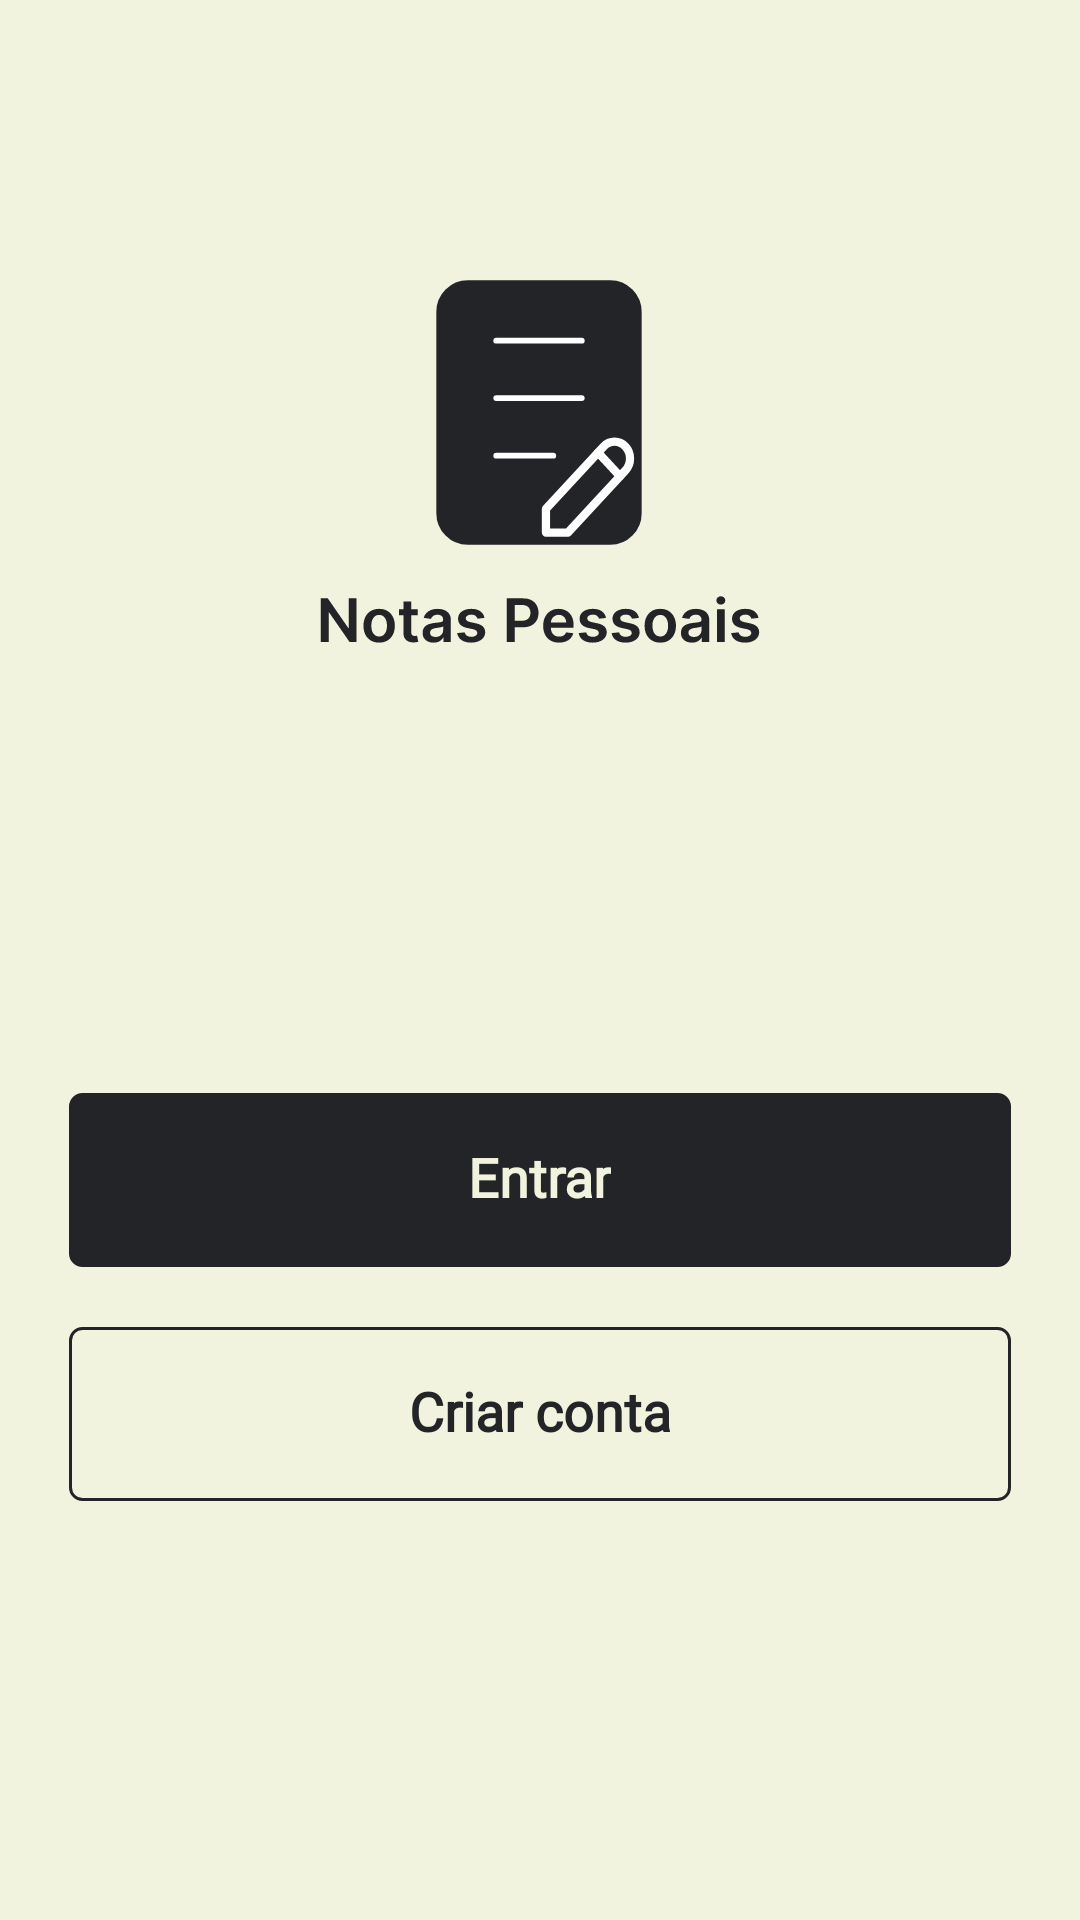

The Android layout XML behind this screen, and the referenced resources:
<!-- AndroidManifest.xml: application theme Theme.BlocoDeNotas -->
<!-- res/layout/activity_login.xml -->
<?xml version="1.0" encoding="utf-8"?>
<androidx.constraintlayout.widget.ConstraintLayout xmlns:android="http://schemas.android.com/apk/res/android"
    xmlns:app="http://schemas.android.com/apk/res-auto"
    xmlns:tools="http://schemas.android.com/tools"
    android:layout_width="match_parent"
    android:layout_height="match_parent"
    android:background="#F2F3DE"
    tools:context=".LoginActivity">

    <LinearLayout
        android:id="@+id/lImage"
        android:layout_width="wrap_content"
        android:layout_height="wrap_content"
        android:layout_marginTop="80dp"
        app:layout_constraintEnd_toEndOf="parent"
        app:layout_constraintHorizontal_bias="0.498"
        app:layout_constraintStart_toStartOf="parent"
        app:layout_constraintTop_toTopOf="parent">

        <ImageView
            android:id="@+id/imageView"
            android:layout_width="wrap_content"
            android:layout_height="wrap_content"
            app:srcCompat="@drawable/ic_icon_appnotes" />

    </LinearLayout>

    <LinearLayout
        android:id="@+id/linearLayout2"
        android:layout_width="wrap_content"
        android:layout_height="wrap_content"
        app:layout_constraintBottom_toBottomOf="parent"
        app:layout_constraintEnd_toEndOf="parent"
        app:layout_constraintHorizontal_bias="0.498"
        app:layout_constraintStart_toStartOf="parent"
        app:layout_constraintTop_toBottomOf="@+id/lImage"
        app:layout_constraintVertical_bias="0.061">

        <androidx.viewpager2.widget.ViewPager2
            android:id="@+id/viewPager_image"
            android:layout_width="wrap_content"
            android:layout_height="wrap_content"
            android:backgroundTint="#F2F3DE"


            tools:ignore="MissingConstraints" />

    </LinearLayout>

    <LinearLayout
        android:id="@+id/layout_button_next"
        android:layout_width="match_parent"
        android:layout_height="wrap_content"
        android:layout_alignParentBottom="true"
        android:background="#F2F3DE"
        android:gravity="center"
        android:orientation="vertical"
        android:paddingHorizontal="18dp"
        android:paddingBottom="20dp"
        android:layout_marginHorizontal="5dp"
        app:layout_constraintBottom_toBottomOf="parent"
        app:layout_constraintTop_toBottomOf="@+id/linearLayout2">

        <androidx.cardview.widget.CardView
            android:id="@+id/entrar"
            android:layout_width="match_parent"
            android:layout_height="58dp"
            android:backgroundTint="@android:color/transparent"
            android:clickable="true"
            android:elevation="0dp"
            android:focusable="true"
            android:foreground="?attr/selectableItemBackgroundBorderless"
            app:cardElevation="0dp">

            <LinearLayout
                android:layout_width="match_parent"
                android:layout_height="match_parent"
                android:background="@drawable/shape_button_migrate_card"
                android:gravity="center">

                <TextView
                    android:layout_width="wrap_content"
                    android:layout_height="wrap_content"
                    android:fontFamily="@font/bolde"
                    android:gravity="center"
                    android:includeFontPadding="false"
                    android:lineSpacingExtra="0dp"
                    android:text="Entrar"
                    android:textColor="#F2F3DE"
                    android:textSize="18sp"
                    android:textStyle="bold" />

            </LinearLayout>

        </androidx.cardview.widget.CardView>

        <androidx.cardview.widget.CardView
            android:id="@+id/btnCriarConta"
            android:layout_width="match_parent"
            android:layout_height="58dp"
            android:layout_marginTop="20dp"
            android:backgroundTint="@android:color/transparent"
            android:clickable="true"
            android:elevation="0dp"
            android:focusable="true"
            android:foreground="?attr/selectableItemBackgroundBorderless"
            app:cardElevation="0dp">

            <LinearLayout
                android:layout_width="match_parent"
                android:layout_height="match_parent"
                android:background="@drawable/shape_button_migrate_card_blank"
                android:gravity="center">

                <TextView
                    android:layout_width="wrap_content"
                    android:layout_height="wrap_content"
                    android:fontFamily="@font/bolde"
                    android:gravity="center"
                    android:includeFontPadding="false"
                    android:lineSpacingExtra="0dp"
                    android:text="Criar conta"
                    android:textColor="@color/purple_500"
                    android:textSize="18sp"
                    android:textStyle="bold" />

            </LinearLayout>

        </androidx.cardview.widget.CardView>


    </LinearLayout>



</androidx.constraintlayout.widget.ConstraintLayout>
<!-- resources referenced by this layout -->
<resources>
  <color name="purple_500">#232428</color>
  <!-- drawable ic_icon_appnotes: vector/xml drawable (drawable, 16077 chars, omitted) -->
  <!-- drawable shape_button_migrate_card (drawable) -->
  <?xml version="1.0" encoding="utf-8"?>
  <shape xmlns:android="http://schemas.android.com/apk/res/android">
      <corners
          android:bottomLeftRadius="4dp"
          android:bottomRightRadius="4dp"
          android:topLeftRadius="4dp"
          android:topRightRadius="4dp" />
  
      <padding
          android:bottom="0dp"
          android:left="0dp"
          android:right="0dp"
          android:top="0dp" />
  
      <solid android:color="@color/purple_500" />
  
      <stroke
          android:width="1dp"
          android:color="@color/purple_500" />
  </shape>
  <!-- drawable shape_button_migrate_card_blank (drawable) -->
  <?xml version="1.0" encoding="utf-8"?>
  <shape xmlns:android="http://schemas.android.com/apk/res/android">
      <corners
          android:bottomLeftRadius="4dp"
          android:bottomRightRadius="4dp"
          android:topLeftRadius="4dp"
          android:topRightRadius="4dp" />
  
      <padding
          android:bottom="0dp"
          android:left="0dp"
          android:right="0dp"
          android:top="0dp" />
  
      <solid android:color="#F2F3DE" />
  
      <stroke
          android:width="1dp"
          android:color="@color/purple_500" />
  </shape>
  <style name="Theme.BlocoDeNotas" parent="Theme.MaterialComponents.DayNight.NoActionBar">
          
          <item name="colorPrimary">@color/purple_500</item>
          <item name="colorPrimaryDark">@color/purple_700</item>
          <item name="colorAccent">@color/teal_200</item>
      </style>
  <color name="purple_700">#232428</color>
  <color name="teal_200">#FF03DAC5</color>
</resources>
